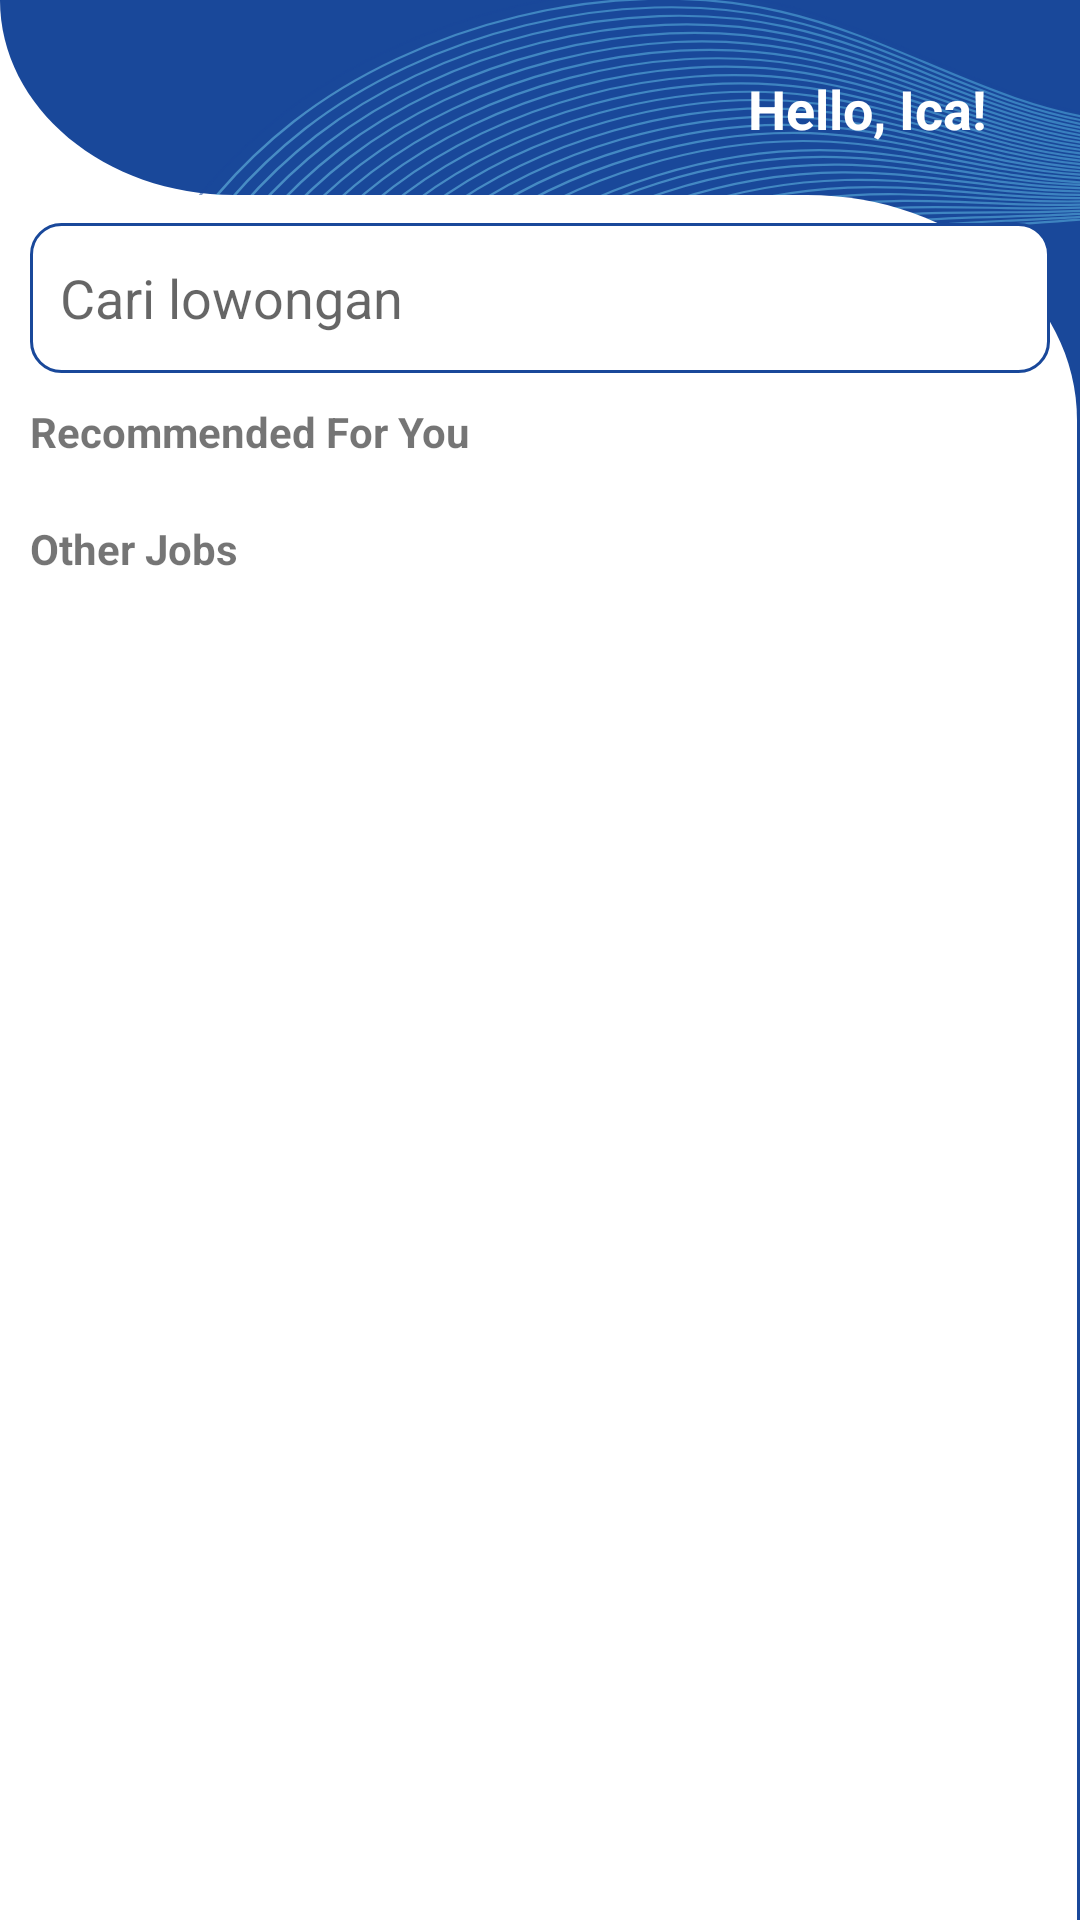

Android layout source for this screen:
<!-- AndroidManifest.xml: application theme Theme.LamarUIN -->
<!-- res/layout/fragment_list_job.xml -->
<?xml version="1.0" encoding="utf-8"?>
<LinearLayout xmlns:android="http://schemas.android.com/apk/res/android"
    xmlns:app="http://schemas.android.com/apk/res-auto"
    xmlns:tools="http://schemas.android.com/tools"
    android:id="@+id/constraintLayout"
    android:layout_width="match_parent"
    android:layout_height="match_parent"
    android:background="@drawable/bg_home"
    android:orientation="vertical"
    app:tabTextAppearance="@android:style/TextAppearance.Widget.TabWidget">

    <androidx.constraintlayout.widget.ConstraintLayout
        android:layout_width="match_parent"
        android:layout_height="wrap_content"
        android:orientation="vertical"
        android:paddingHorizontal="15dp"
        android:paddingTop="20dp"
        android:paddingBottom="2dp">

        <TextView
            android:id="@+id/tv_hello"
            android:layout_width="wrap_content"
            android:layout_height="wrap_content"
            android:layout_marginTop="4dp"
            android:layout_marginEnd="16dp"
            android:text="Hello, Ica!"
            android:textColor="@color/white"
            android:textSize="18sp"
            android:textStyle="bold"
            app:layout_constraintEnd_toEndOf="parent"
            app:layout_constraintTop_toTopOf="parent" />
    </androidx.constraintlayout.widget.ConstraintLayout>


    <androidx.constraintlayout.widget.ConstraintLayout
        android:layout_width="match_parent"
        android:layout_height="wrap_content"
        android:layout_marginHorizontal="10dp"
        android:layout_marginTop="24dp"
        android:background="@drawable/custom_rounded_stroke"
        android:orientation="horizontal"
        android:paddingHorizontal="10dp"
        android:paddingVertical="10dp"
        app:layout_constraintTop_toBottomOf="@id/tv_hello"
        tools:layout_editor_absoluteX="15dp">

        <EditText
            android:id="@+id/searchBox"
            android:layout_width="wrap_content"
            android:maxWidth="250dp"
            android:layout_height="30sp"
            android:layout_marginEnd="28dp"
            android:background="@color/white"
            android:hint="Cari lowongan"
            android:inputType="text"
            android:textColor="@color/black"
            app:layout_constraintBottom_toBottomOf="parent"
            app:layout_constraintStart_toStartOf="parent"
            app:layout_constraintTop_toTopOf="parent" />

        <ImageButton
            android:id="@+id/searchButton"
            android:layout_width="wrap_content"
            android:layout_height="wrap_content"
            android:layout_gravity="center_vertical"
            android:layout_marginEnd="10dp"
            android:background="@color/white"
            android:src="@drawable/ic_baseline_search_24"
            app:layout_constraintBottom_toBottomOf="parent"
            app:layout_constraintEnd_toEndOf="parent"
            app:layout_constraintTop_toTopOf="parent" />


    </androidx.constraintlayout.widget.ConstraintLayout>

    <TextView
        android:id="@+id/title_recommend"
        android:layout_width="wrap_content"
        android:layout_height="wrap_content"
        android:textSize="14sp"
        android:text="@string/recommend"
        android:layout_marginStart="10dp"
        android:layout_marginTop="10dp"
        android:textStyle="bold"/>

    <androidx.recyclerview.widget.RecyclerView
        android:id="@+id/rvRecomJobList"
        android:layout_width="match_parent"
        android:layout_height="wrap_content"
        android:layout_marginHorizontal="10dp"
        android:layout_marginTop="10dp"/>

    <TextView
        android:id="@+id/title_other_job"
        android:layout_width="wrap_content"
        android:layout_height="wrap_content"
        android:textSize="14sp"
        android:text="@string/other_jobs"
        android:layout_marginStart="10dp"
        android:layout_marginTop="10dp"
        android:textStyle="bold"/>

    <androidx.recyclerview.widget.RecyclerView
        android:id="@+id/rvOtherJobList"
        android:layout_width="match_parent"
        android:layout_height="wrap_content"
        android:layout_marginHorizontal="10dp"
        android:layout_marginTop="10dp"/>

    <ProgressBar
        android:id="@+id/progressBar"
        style="?android:attr/progressBarStyle"
        android:layout_width="wrap_content"
        android:layout_height="wrap_content"
        android:layout_marginTop="492dp"
        android:visibility="gone"
        app:layout_constraintEnd_toEndOf="parent"
        app:layout_constraintHorizontal_bias="0.498"
        app:layout_constraintStart_toStartOf="parent"
        app:layout_constraintTop_toTopOf="parent"
        tools:visibility="visible" />

    <TextView
        android:id="@+id/tvNothingJob"
        android:layout_width="wrap_content"
        android:layout_height="wrap_content"
        android:text="Maaf. tidak ada lowongan yang tersedia"
        android:layout_gravity="center_horizontal"
        android:layout_marginTop="30dp"
        android:visibility="gone"/>

</LinearLayout>
<!-- resources referenced by this layout -->
<resources>
  <color name="black">#FF000000</color>
  <color name="white">#FFFFFFFF</color>
  <!-- drawable bg_home: vector/xml drawable (drawable, 43407 chars, omitted) -->
  <!-- drawable custom_rounded_stroke (drawable) -->
  <?xml version="1.0" encoding="utf-8"?>
  <shape xmlns:android="http://schemas.android.com/apk/res/android"
      android:shape="rectangle">
      <corners android:radius="10dp" />
      <solid android:color="@color/white" />
      <stroke
          android:width="1dp"
          android:color="@color/purple_500" />
  </shape>
  <string name="other_jobs">Other Jobs</string>
  <string name="recommend">Recommended For You</string>
  <style name="Theme.LamarUIN" parent="Theme.MaterialComponents.DayNight.DarkActionBar">
          
          <item name="colorPrimary">@color/purple_500</item>
          <item name="colorPrimaryVariant">@color/purple_700</item>
          <item name="colorOnPrimary">@color/white</item>
          
          <item name="colorSecondary">@color/teal_200</item>
          <item name="colorSecondaryVariant">@color/teal_700</item>
          <item name="colorOnSecondary">@color/black</item>
          
          <item name="android:statusBarColor" tools:targetApi="l">?attr/colorPrimaryVariant</item>
          
      </style>
  <color name="purple_500">#19489A</color>
  <color name="purple_700">#FF3700B3</color>
  <color name="teal_200">#FF03DAC5</color>
  <color name="teal_700">#FF018786</color>
</resources>
